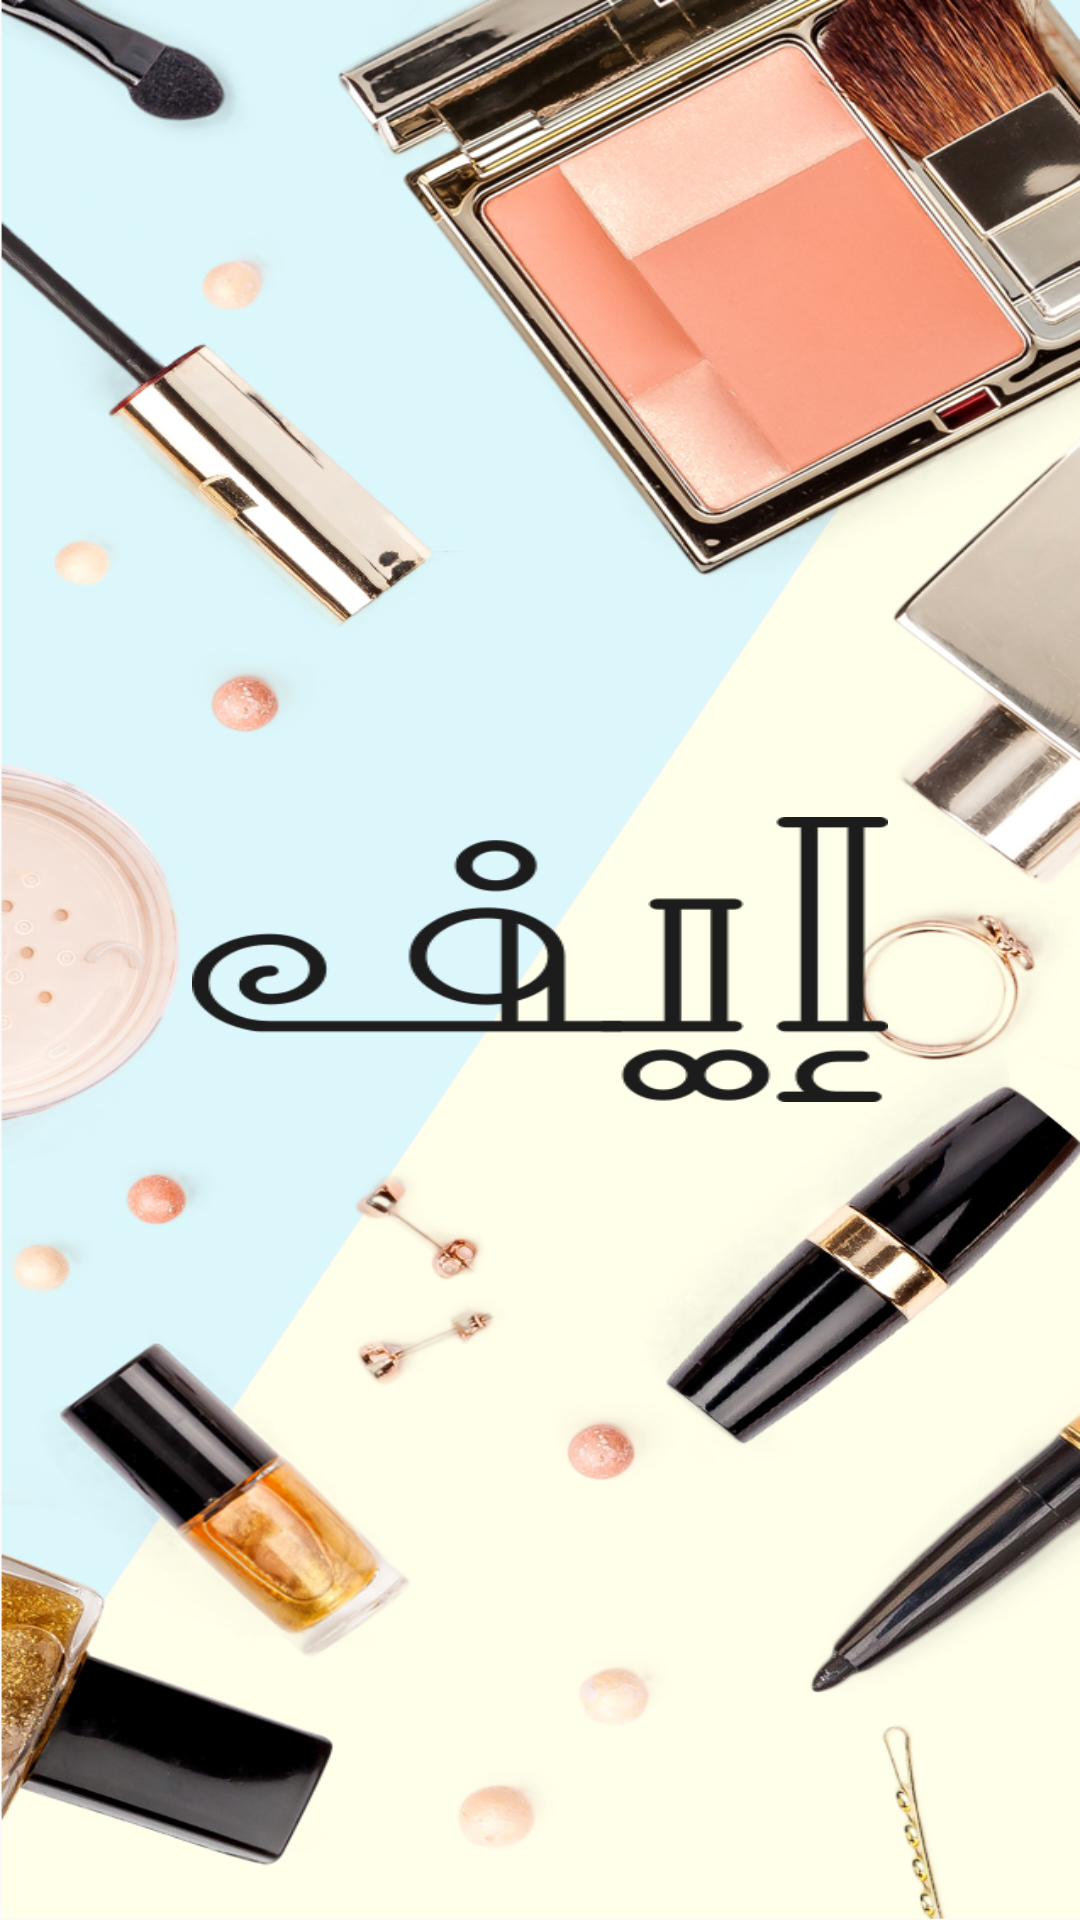

This screen was rendered from an Android layout file. Write that file and the resources it references.
<!-- AndroidManifest.xml: application theme MyMaterialTheme -->
<!-- res/layout/splash_screen.xml -->
<?xml version="1.0" encoding="utf-8"?>
<LinearLayout xmlns:android="http://schemas.android.com/apk/res/android"
    xmlns:tools="http://schemas.android.com/tools"
    android:layout_width="fill_parent"
    android:layout_height="fill_parent"
    android:background="@drawable/background"
    android:layout_gravity="center"
    android:id="@+id/lin_lay"
    android:gravity="center"
    android:orientation="vertical"
    tools:context=".View.Activities.SplashScreen">

    <ImageView
        android:layout_width="232dp"
        android:layout_height="95dp"
        android:id="@+id/logo"
        android:background="@drawable/logo" />

</LinearLayout>
<!-- resources referenced by this layout -->
<resources>
  <!-- drawable background: png bitmap (drawable, 760787 bytes) -->
  <!-- drawable logo: png bitmap (drawable, 11296 bytes) -->
  <style name="MyMaterialTheme" parent="MyMaterialTheme.Base">
  
      </style>
  <style name="MyMaterialTheme.Base" parent="Theme.AppCompat.Light.DarkActionBar">
          <item name="windowNoTitle">true</item>
          <item name="windowActionBar">false</item>
          <item name="colorPrimary">@color/colorPrimary</item>
          <item name="colorPrimaryDark">@color/colorPrimaryDark</item>
          <item name="colorAccent">@color/colorAccent</item>
      </style>
  <color name="colorPrimary">#EEEEEE</color>
  <color name="colorPrimaryDark">#212121</color>
  <color name="colorAccent"> #fc7d20</color>
</resources>
